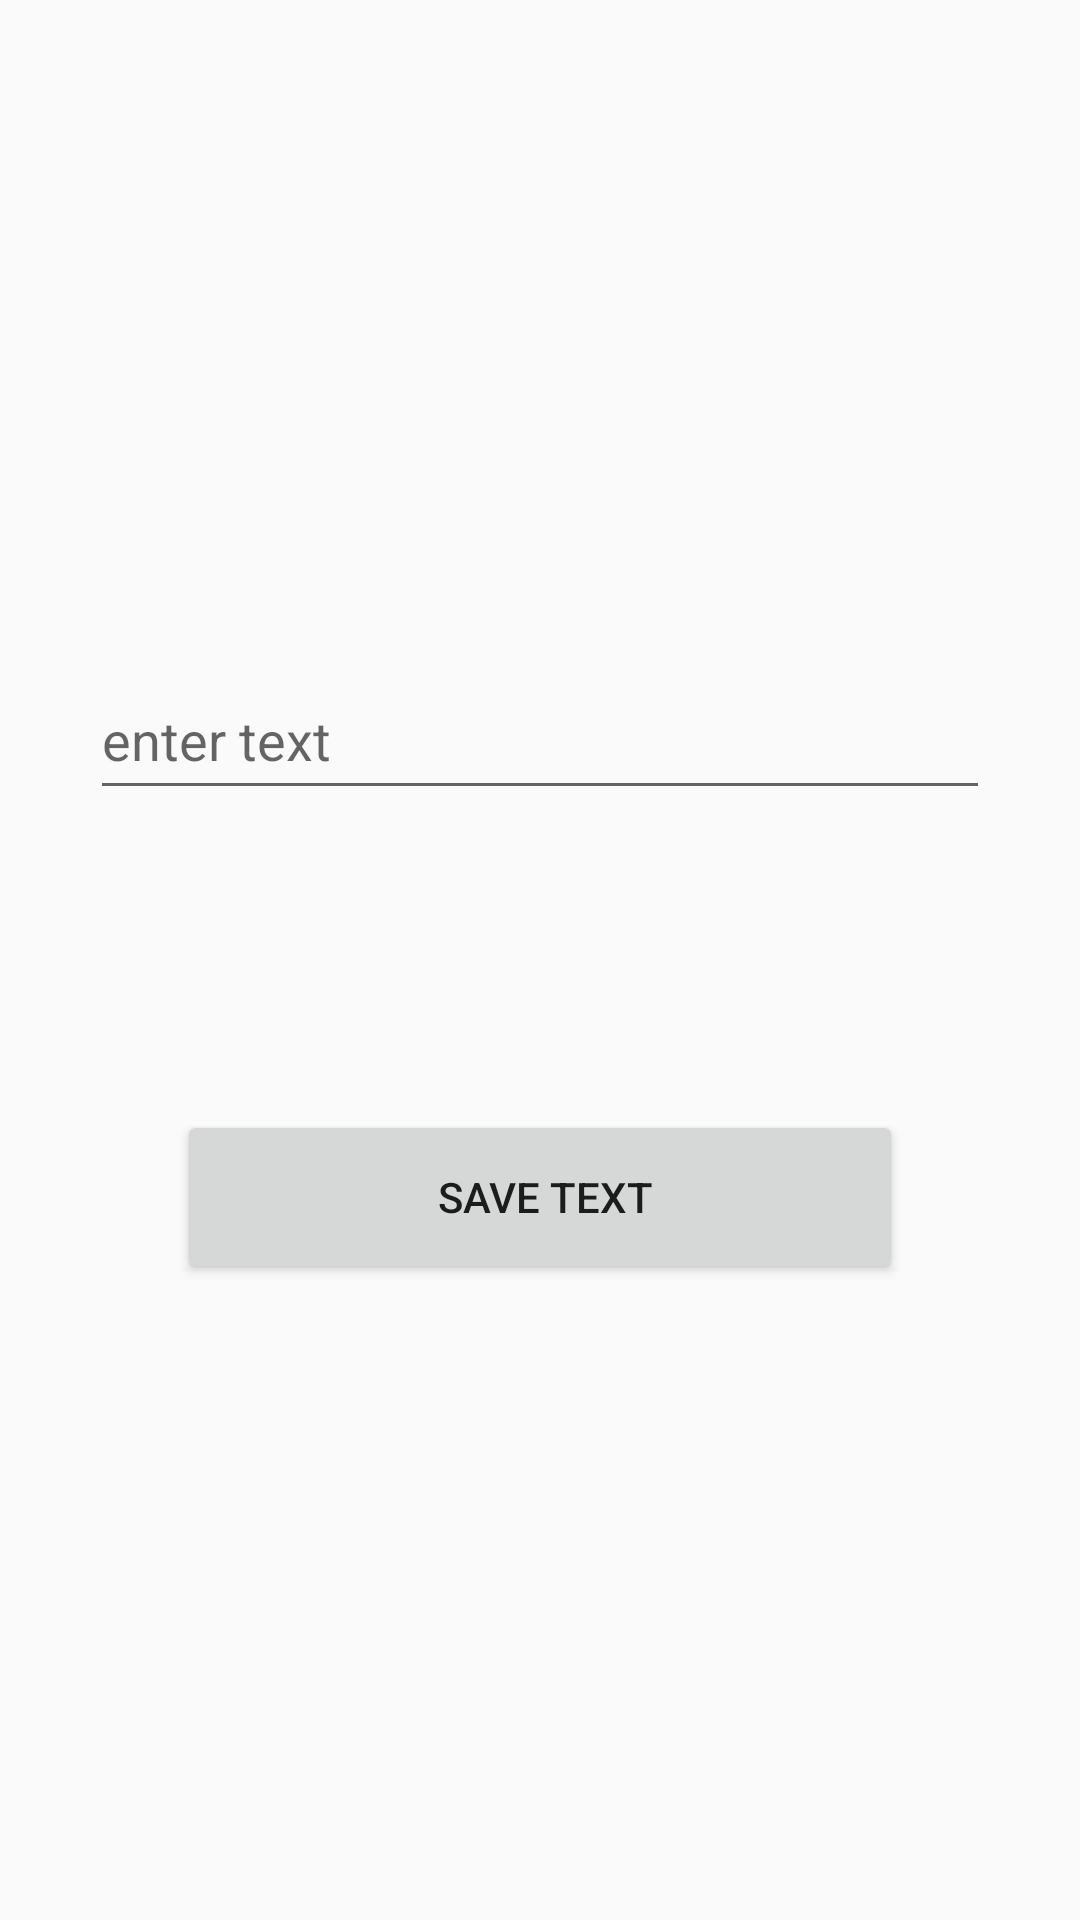

Produce the Android XML layout that renders to this screen, including the resource entries it uses.
<!-- AndroidManifest.xml: application theme Theme.AppCompat.DayNight.DarkActionBar -->
<!-- res/layout/activity_shared_pref.xml -->
<?xml version="1.0" encoding="utf-8"?>
<LinearLayout xmlns:android="http://schemas.android.com/apk/res/android"
    xmlns:app="http://schemas.android.com/apk/res-auto"
    xmlns:tools="http://schemas.android.com/tools"
    android:layout_width="match_parent"
    android:layout_height="match_parent"
    android:orientation="vertical"
    tools:context=".SharedPref">

    <TextView
        android:id="@+id/tvShow"
        android:layout_width="match_parent"
        android:layout_height="120dp"
        android:layout_gravity="center"
         />

    <Space
        android:layout_width="match_parent"
        android:layout_height="100dp" />

    <EditText

        android:id="@+id/eTData"
        android:layout_width="300dp"
        android:layout_height="50dp"
        android:layout_gravity="center"
        android:hint="enter text" />
    <Space
        android:layout_width="match_parent"
        android:layout_height="100dp" />

    <Button
        android:layout_gravity="center"
        android:layout_width="242dp"
        android:layout_height="58dp"
        android:onClick="save"
        android:text=" save text" />


</LinearLayout>
<!-- resources referenced by this layout -->
<resources>

</resources>
